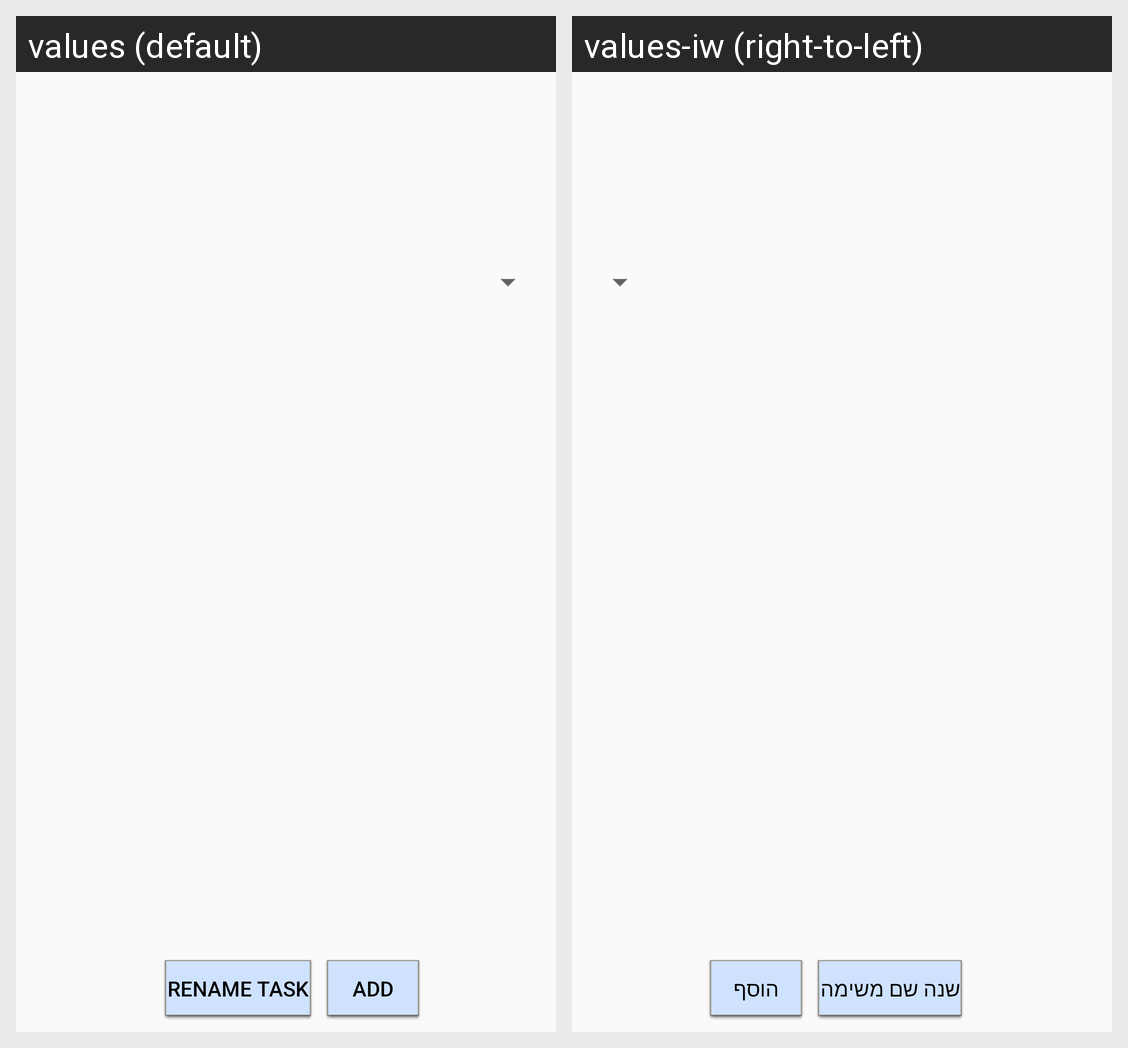

Strings drawn on this Android screen and how each of the app's shown locales translates them:
Android screen res/layout/content_task_description.xml rendered under 2 locales, left to right: values (default), values-iw (right-to-left). Device: Nexus 5 (rendered at 1080×1920; each locale shown at half size, 540×960, under a caption strip naming it); theme AppTheme.
Strings drawn on this screen, with the default value and each locale's value (text and hints the layout hard-codes, and strings that could not be matched under every locale, appear in the picture but are not listed):

taskEdit
  values: rename task
  values-iw: שנה שם משימה

add
  values: add
  values-iw: הוסף
